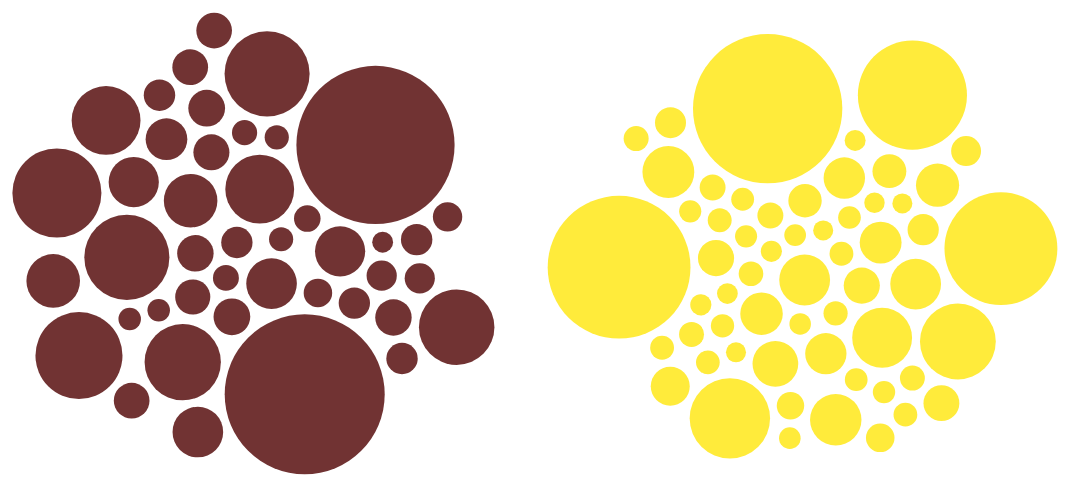
D3 v4 page, settled after 480 driven frames (8 s of simulated time); the page loaded 1 data file(s).


// ── async.js
(function(){

	var width =1300;
	var height = 800;
	var svg = d3.select("div#chart")
	.append("svg")
	.attr("height",height)
	.attr("width",width)
	.append("g")
	.attr("transform","translate(0,0)")

	var radiusSclae =  d3.scaleSqrt().domain([276769882 ,9733380000000]).range([10,80])
	var forceX = d3.forceX(function(d){
		if(d.Tipe == "MIGAS"){
			return 300
		}else{
			return 900
		}
	}).strength(0.05)
	var forcColide  = d3.forceCollide(function(d){
							return radiusSclae(d.Nilai) +4;
						})
	var simulation = d3.forceSimulation()
					 .force("x",forceX)
					 .force("y",d3.forceY(height/2).strength(0.05))
					 .force("collide", forcColide)
	d3.queue()
		.defer(d3.csv,"agus.csv")
		.await(ready)

	function ready(error , datapoints){
		var circle = svg.selectAll(".artist")
						.data(datapoints)
						.enter().append("circle")
						.attr('class',"artist")
						.attr("r" ,function(d){
							return radiusSclae(d.Nilai)
						})
						.attr("fill" ,function(d){
							return d.warna
						})
						.on('click',function(d){
							console.log(d)
						})

		simulation.nodes(datapoints).on('tick',ticked);

		function ticked (){
			circle.attr("cx",function(d){
				return d.x;
			})
			circle.attr("cy",function(d){
				return d.y;
			})
		}
					

	}

})();

### data: agus.csv
Variabel, Provinsi, Status, Tanggal, Satuan, Nilai, Tipe, warna
6122 Transfer DBH-SDA Gas Bumi, aceh, Kotor, 12/31/2016, Rupiah, 150054000000, MIGAS, #713333
6122 Transfer DBH-SDA Gas Bumi, aceh, Potongan, 12/31/2016, Rupiah, 26240217500, MIGAS, #713333
6122 Transfer DBH-SDA Gas Bumi, aceh, Bersih\?, 12/31/2016, Rupiah, 123814000000, MIGAS, #713333
6122 Transfer DBH-SDA Gas Bumi, dki jakarta, Kotor, 12/31/2016, Rupiah, 73275585331, MIGAS, #713333
6122 Transfer DBH-SDA Gas Bumi, dki jakarta, Bersih\?, 12/31/2016, Rupiah, 73275585331, MIGAS, #713333
6122 Transfer DBH-SDA Gas Bumi, jambi, Kotor, 12/31/2016, Rupiah, 579075000000, MIGAS, #713333
6122 Transfer DBH-SDA Gas Bumi, jambi, Bersih\?, 12/31/2016, Rupiah, 579075000000, MIGAS, #713333
6122 Transfer DBH-SDA Gas Bumi, jawa barat, Kotor, 12/31/2016, Rupiah, 470600000000, MIGAS, #713333
6122 Transfer DBH-SDA Gas Bumi, jawa barat, Bersih\?, 12/31/2016, Rupiah, 470600000000, MIGAS, #713333
6122 Transfer DBH-SDA Gas Bumi, jawa tengah, Kotor, 12/31/2016, Rupiah, 58718415019, MIGAS, #713333
6122 Transfer DBH-SDA Gas Bumi, jawa tengah, Bersih\?, 12/31/2016, Rupiah, 58718415019, MIGAS, #713333
6122 Transfer DBH-SDA Gas Bumi, jawa timur, Kotor, 12/31/2016, Rupiah, 133653000000, MIGAS, #713333
6122 Transfer DBH-SDA Gas Bumi, jawa timur, Potongan, 12/31/2016, Rupiah, 1260606750, MIGAS, #713333
6122 Transfer DBH-SDA Gas Bumi, jawa timur, Bersih\?, 12/31/2016, Rupiah, 132392000000, MIGAS, #713333
6122 Transfer DBH-SDA Gas Bumi, kalimantan tengah, Kotor, 12/31/2016, Rupiah, 5257225600, MIGAS, #713333
6122 Transfer DBH-SDA Gas Bumi, kalimantan tengah, Bersih\?, 12/31/2016, Rupiah, 5257225600, MIGAS, #713333
6122 Transfer DBH-SDA Gas Bumi, kalimantan timur, Kotor, 12/31/2016, Rupiah, 2129490000000, MIGAS, #713333
6122 Transfer DBH-SDA Gas Bumi, kalimantan timur, Bersih\?, 12/31/2016, Rupiah, 2129490000000, MIGAS, #713333
6122 Transfer DBH-SDA Gas Bumi, kalimantan utara, Kotor, 12/31/2016, Rupiah, 483902000000, MIGAS, #713333
6122 Transfer DBH-SDA Gas Bumi, kalimantan utara, Bersih\?, 12/31/2016, Rupiah, 483902000000, MIGAS, #713333
6122 Transfer DBH-SDA Gas Bumi, kepulauan riau, Kotor, 12/31/2016, Rupiah, 1209050000000, MIGAS, #713333
6122 Transfer DBH-SDA Gas Bumi, kepulauan riau, Bersih\?, 12/31/2016, Rupiah, 1209050000000, MIGAS, #713333
6122 Transfer DBH-SDA Gas Bumi, lampung, Kotor, 12/31/2016, Rupiah, 71746239792, MIGAS, #713333
6122 Transfer DBH-SDA Gas Bumi, lampung, Bersih\?, 12/31/2016, Rupiah, 71746239792, MIGAS, #713333
6122 Transfer DBH-SDA Gas Bumi, nasional, Kotor, 12/31/2016, Rupiah, 9733380000000, MIGAS, #713333
6122 Transfer DBH-SDA Gas Bumi, nasional, Potongan, 12/31/2016, Rupiah, 247681000000, MIGAS, #713333
6122 Transfer DBH-SDA Gas Bumi, nasional, Bersih\?, 12/31/2016, Rupiah, 9485700000000, MIGAS, #713333
6122 Transfer DBH-SDA Gas Bumi, papua barat, Kotor, 12/31/2016, Rupiah, 1595730000000, MIGAS, #713333
6122 Transfer DBH-SDA Gas Bumi, papua barat, Potongan, 12/31/2016, Rupiah, 42212692537, MIGAS, #713333
6122 Transfer DBH-SDA Gas Bumi, papua barat, Bersih\?, 12/31/2016, Rupiah, 1553520000000, MIGAS, #713333
6122 Transfer DBH-SDA Gas Bumi, riau, Kotor, 12/31/2016, Rupiah, 145293000000, MIGAS, #713333
6122 Transfer DBH-SDA Gas Bumi, riau, Bersih\?, 12/31/2016, Rupiah, 145293000000, MIGAS, #713333
6122 Transfer DBH-SDA Gas Bumi, sulawesi selatan, Kotor, 12/31/2016, Rupiah, 72345799108, MIGAS, #713333
6122 Transfer DBH-SDA Gas Bumi, sulawesi selatan, Potongan, 12/31/2016, Rupiah, 21969607000, MIGAS, #713333
6122 Transfer DBH-SDA Gas Bumi, sulawesi selatan, Bersih\?, 12/31/2016, Rupiah, 50376192108, MIGAS, #713333
6122 Transfer DBH-SDA Gas Bumi, sulawesi tengah, Kotor, 12/31/2016, Rupiah, 150075000000, MIGAS, #713333
6122 Transfer DBH-SDA Gas Bumi, sulawesi tengah, Potongan, 12/31/2016, Rupiah, 17240367200, MIGAS, #713333
6122 Transfer DBH-SDA Gas Bumi, sulawesi tengah, Bersih\?, 12/31/2016, Rupiah, 132834000000, MIGAS, #713333
6122 Transfer DBH-SDA Gas Bumi, sumatera selatan, Kotor, 12/31/2016, Rupiah, 2393250000000, MIGAS, #713333
6122 Transfer DBH-SDA Gas Bumi, sumatera selatan, Potongan, 12/31/2016, Rupiah, 138757000000, MIGAS, #713333
6122 Transfer DBH-SDA Gas Bumi, sumatera selatan, Bersih\?, 12/31/2016, Rupiah, 2254490000000, MIGAS, #713333
6122 Transfer DBH-SDA Gas Bumi, sumatera utara, Kotor, 12/31/2016, Rupiah, 11872873988, MIGAS, #713333
6122 Transfer DBH-SDA Gas Bumi, sumatera utara, Bersih\?, 12/31/2016, Rupiah, 11872873988, MIGAS, #713333
6121 Transfer DBH-SDA Minyak Bumi, aceh, Kotor, 12/31/2016, Rupiah, 191779000000, MINYAK, #FFEB3B
6121 Transfer DBH-SDA Minyak Bumi, aceh, Potongan, 12/31/2016, Rupiah, 55826602683, MINYAK, #FFEB3B
6121 Transfer DBH-SDA Minyak Bumi, aceh, Bersih\?, 12/31/2016, Rupiah, 135952000000, MINYAK, #FFEB3B
6121 Transfer DBH-SDA Minyak Bumi, bangka belitung, Kotor, 12/31/2016, Rupiah, 1783104800, MINYAK, #FFEB3B
6121 Transfer DBH-SDA Minyak Bumi, bangka belitung, Potongan, 12/31/2016, Rupiah, 654479500, MINYAK, #FFEB3B
6121 Transfer DBH-SDA Minyak Bumi, bangka belitung, Bersih\?, 12/31/2016, Rupiah, 1128625300, MINYAK, #FFEB3B
6121 Transfer DBH-SDA Minyak Bumi, dki jakarta, Kotor, 12/31/2016, Rupiah, 16264784800, MINYAK, #FFEB3B
6121 Transfer DBH-SDA Minyak Bumi, dki jakarta, Potongan, 12/31/2016, Rupiah, 5969913000, MINYAK, #FFEB3B
6121 Transfer DBH-SDA Minyak Bumi, dki jakarta, Bersih\?, 12/31/2016, Rupiah, 10294871800, MINYAK, #FFEB3B
6121 Transfer DBH-SDA Minyak Bumi, jambi, Kotor, 12/31/2016, Rupiah, 281077000000, MINYAK, #FFEB3B
6121 Transfer DBH-SDA Minyak Bumi, jambi, Potongan, 12/31/2016, Rupiah, 42735170236, MINYAK, #FFEB3B
6121 Transfer DBH-SDA Minyak Bumi, jambi, Bersih\?, 12/31/2016, Rupiah, 238342000000, MINYAK, #FFEB3B
6121 Transfer DBH-SDA Minyak Bumi, jawa barat, Kotor, 12/31/2016, Rupiah, 104635000000, MINYAK, #FFEB3B
6121 Transfer DBH-SDA Minyak Bumi, jawa barat, Potongan, 12/31/2016, Rupiah, 6313481250, MINYAK, #FFEB3B
6121 Transfer DBH-SDA Minyak Bumi, jawa barat, Bersih\?, 12/31/2016, Rupiah, 98321826873, MINYAK, #FFEB3B
… [head cut at 6 KiB]